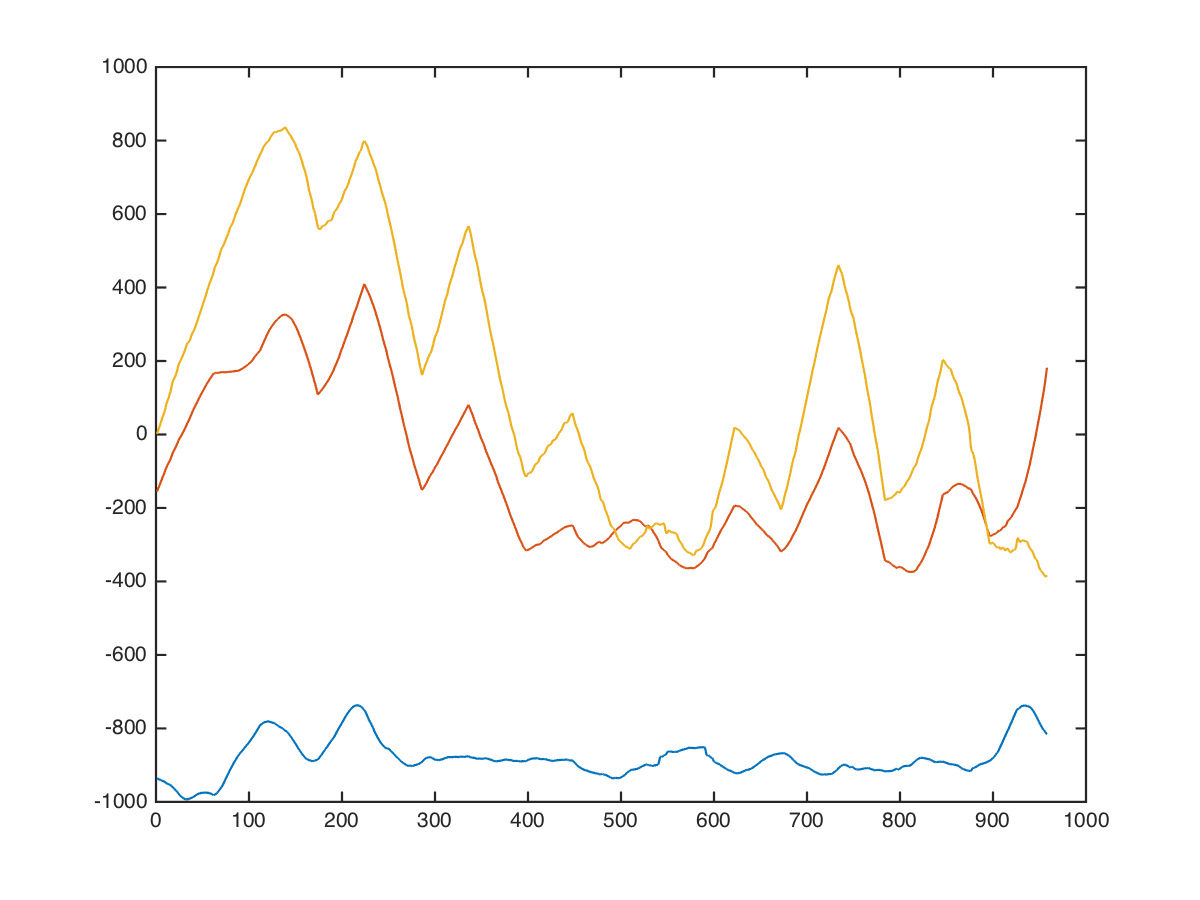

Values plotted in this chart, from the file beside it:
x, x, , 0, 0, -904, -328, -232
x, x, , 0, 0, -900, -324, -204
x, x, , 0, 0, -895, -319, -172
x, x, , 0, 0, -885, -309, -212
x, x, , 0, 0, -882, -316, -262
x, x, , 0, 0, -888, -342, -322
x, x, , 0, 0, -884, -304, -175
x, x, , 0, 0, -876, -269, -74
x, x, , 0, 0, -860, -259, -134
x, x, , 0, 0, -842, -288, -232
x, x, , 0, 0, -826, -320, -323
x, x, , 0, 0, -846, -240, -193
x, x, , 0, 0, -876, -190, -110
x, x, , 0, 0, -916, -170, -76
x, x, , 0, 0, -898, -190, -76
x, x, , 0, 0, -882, -222, -122
x, x, , 0, 0, -886, -266, -262
x, x, , 0, 0, -878, -248, -160
x, x, , 0, 0, -866, -203, 32
x, x, , 0, 0, -886, -153, 106
x, x, , 0, 0, -888, -136, 96
x, x, , 0, 0, -874, -150, 2
x, x, , 0, 0, -886, -184, -112
x, x, , 0, 0, -894, -186, -124
x, x, , 0, 0, -890, -110, 100
x, x, , 0, 0, -895, -84, 168
x, x, , 0, 0, -906, -84, 158
x, x, , 0, 0, -926, -124, 58
x, x, , 0, 0, -934, -124, 50
x, x, , 0, 0, -928, -84, 136
x, x, , 0, 0, -946, -107, 135
x, x, , 0, 0, -969, -134, 113
x, x, , 0, 0, -999, -154, 63
x, x, , 0, 0, -1015, -128, 108
x, x, , 0, 0, -1026, -88, 184
x, x, , 0, 0, -1040, -88, 178
x, x, , 0, 0, -1046, -103, 134
x, x, , 0, 0, -1040, -133, 48
x, x, , 0, 0, -1026, -109, 130
x, x, , 0, 0, -1025, -84, 188
x, x, , 0, 0, -1055, -68, 148
x, x, , 0, 0, -1046, -64, 118
x, x, , 0, 0, -1024, -64, 100
x, x, , 0, 0, -1018, -58, 146
x, x, , 0, 0, -1008, -58, 128
x, x, , 0, 0, -994, -64, 48
x, x, , 0, 0, -978, -50, 80
x, x, , 0, 0, -968, -32, 112
x, x, , 0, 0, -968, -8, 112
x, x, , 0, 0, -964, 7, 122
x, x, , 0, 0, -960, 12, 136
x, x, , 0, 0, -954, -22, 142
x, x, , 0, 0, -950, -28, 144
x, x, , 0, 0, -944, -2, 144
x, x, , 0, 0, -944, 18, 148
x, x, , 0, 0, -942, 29, 161
x, x, , 0, 0, -938, 19, 191
x, x, , 0, 0, -929, 26, 207
x, x, , 0, 0, -920, 42, 218
x, x, , 0, 0, -926, 56, 244
x, x, , 0, 0, -923, 59, 238
... 947 more rows
